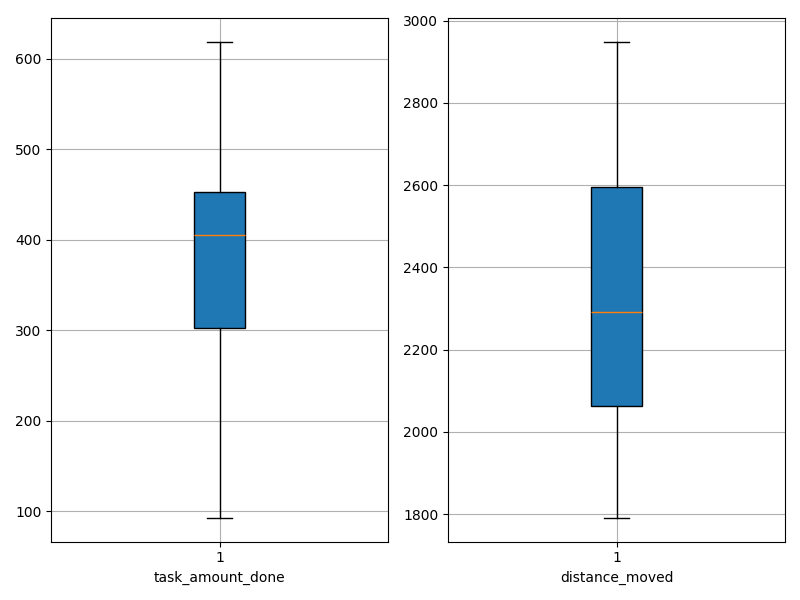

The data file committed next to this chart (first rows):
agent_id, task_amount_done, distance_moved
0, 397.0, 2161
1, 432.0, 2090
2, 484.0, 2032
3, 399.0, 2052
4, 365.0, 2433
5, 447.0, 2231
6, 455.0, 2133
7, 378.0, 2409
8, 463.0, 1913
9, 284.0, 2650
10, 421.0, 2352
11, 202.0, 2938
12, 323.0, 2411
13, 434.0, 2130
14, 437.0, 2021
15, 411.0, 2353
16, 188.0, 2855
17, 461.0, 2006
18, 423.0, 2154
19, 517.0, 1967
20, 483.0, 2082
21, 519.0, 2056
22, 278.0, 2654
23, 93.0, 2840
24, 295.0, 2708
25, 229.0, 2873
26, 236.0, 2948
27, 370.0, 2365
28, 618.0, 1791
29, 391.0, 2382
